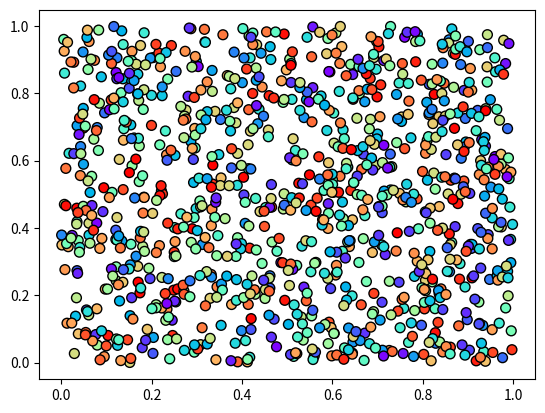

Recreate this plot in Python. (Note: this script raises an exception after producing the figure.)
#!/usr/bin/env python
# coding: utf-8

# ## Problem 1: Simple scatter plot using random 
# 
# We can generate random numbers using using a method `random.rand()` from the [NumPy package](https://numpy.org/). This example generates 10 random values:
# 
# ```
# import numpy as np
# random_numbers = np.random.rand(10)
# 
# ```
# 
# ### Part 1
# 
# Create an new data frame called `data` and add 1000 random numbers (`float`) into a new column `x` and another 1000 random numbers (`float`) into a new column `y`.

import numpy as np
import pandas as pd

# YOUR CODE HERE 1 to set data
x=np.random.rand(1000)
y=np.random.rand(1000)
data=pd.DataFrame()
data["x"]=x
data["y"]=y
# Check your random values
print(data.head())

# Check that you have the correct number of rows
assert len(data) == 1000, "There should be 1000 rows of data."


# ### Part 2
# 

# YOUR CODE HERE 2 to set colors
colors=np.random.rand(1000)
# This test print should print out 10 first numbers in the variable colors
print(colors[0:10])

# Check that the length matches
assert len(colors) == 1000, "There should be 1000 random numbers for colors"


# ### Part 3 
# 
# #### Part 3.1
# 
# Create a scatter plot of points with random colors
# 
# #### Part 3.2
# 
# #### Part 3.3
# 

# Plot a scatter plot
# YOUR CODE HERE 3
import matplotlib.pyplot as plt
plt.scatter(x,y,s=50,c=colors,cmap='rainbow',edgecolor='black')
# Add labels and title
# YOUR CODE HERE 4
plt.show()
# Save the plot as a png file:
outputfp = "my_first_plot.png"

# YOUR CODE HERE 5

# This test print statement should print the output filename of your figure
print("Saved my first plot as:", outputfp)

#Check that the file exists (also go and open the file to check that everything is ok!)
import os

assert os.path.exists(outputfp), "Can't find the output image."


# Remember to commit your changes (including the image file) to your GitHub repo!
# 
# ### Done!
# 
# Now you can move to [problem 2](Exercise-7-problem-2.ipynb).
